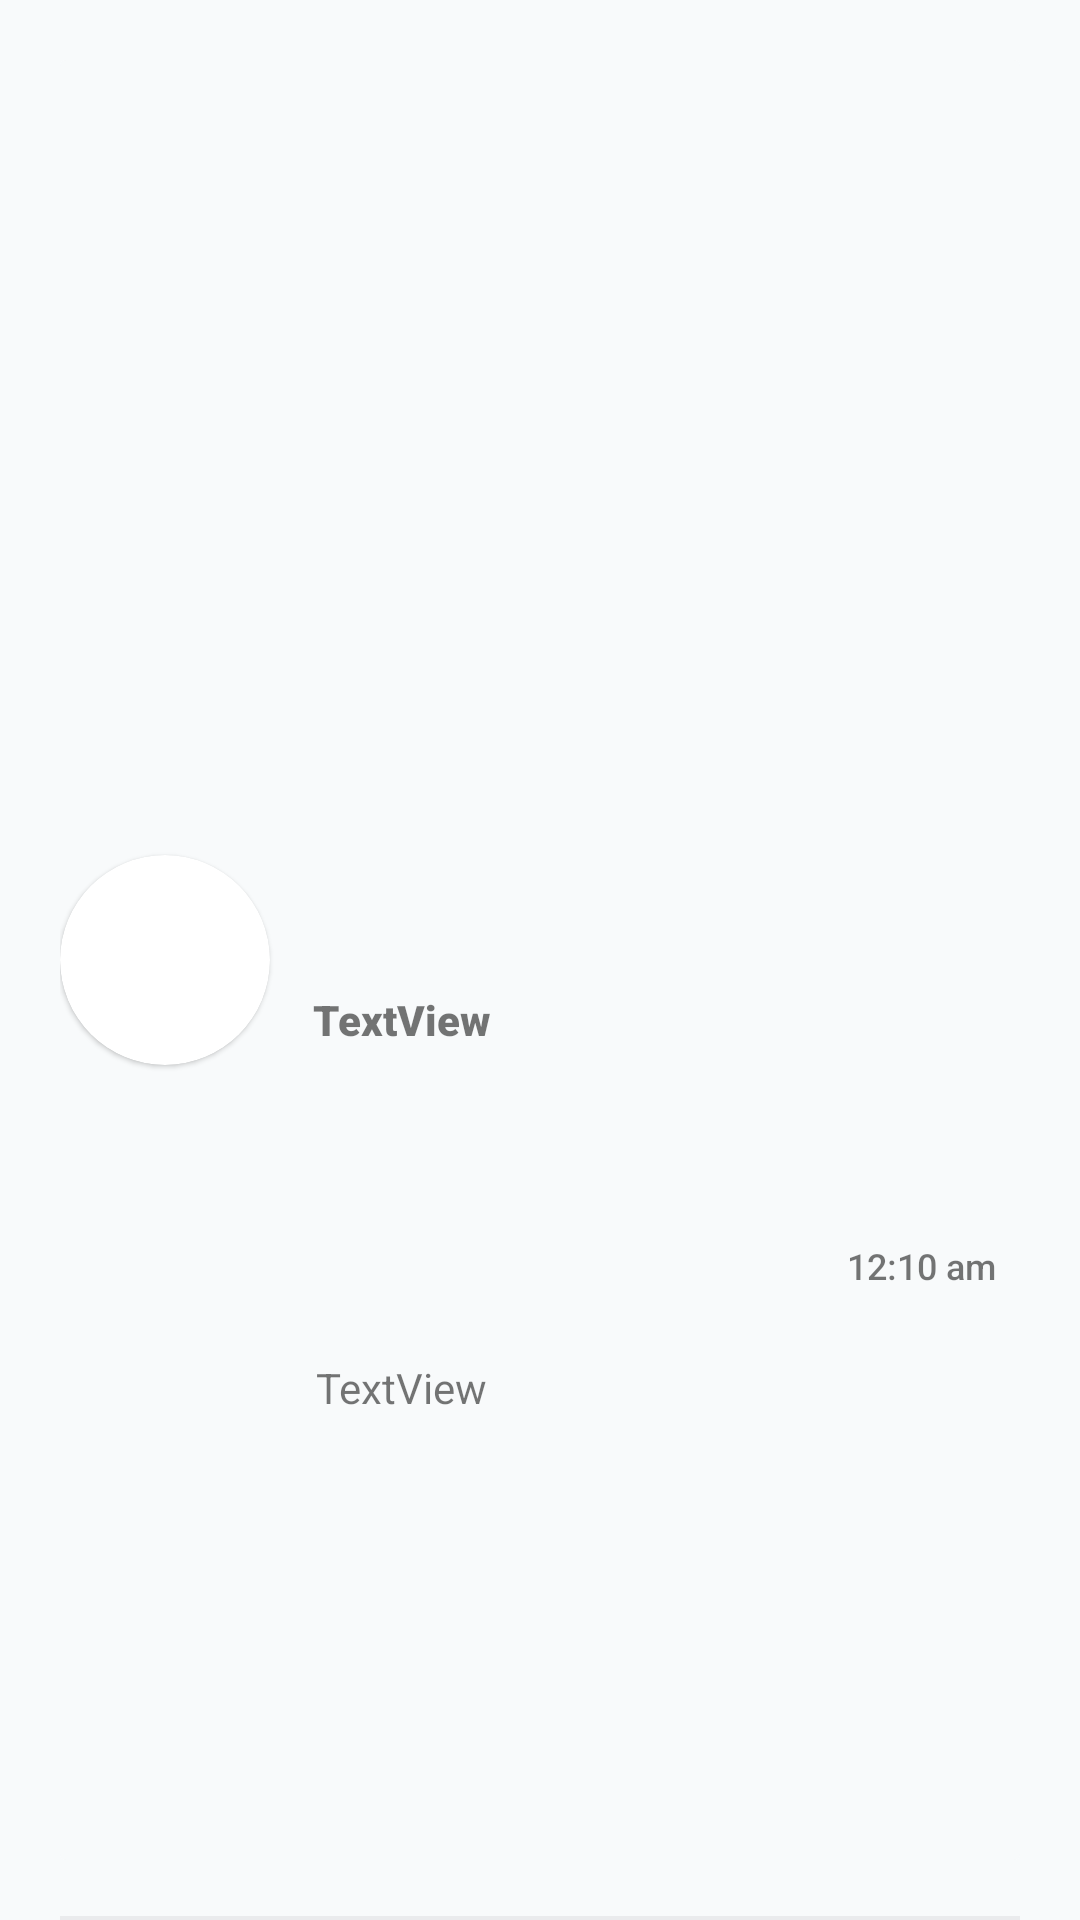

Reconstruct the res/layout file that produces this screen, plus the resources it refers to.
<!-- AndroidManifest.xml: application theme Theme.ModernSms -->
<!-- res/layout/reclayout.xml -->
<?xml version="1.0" encoding="utf-8"?>
<androidx.constraintlayout.widget.ConstraintLayout xmlns:android="http://schemas.android.com/apk/res/android"
    xmlns:app="http://schemas.android.com/apk/res-auto"
    xmlns:tools="http://schemas.android.com/tools"
    android:layout_width="match_parent"
    android:layout_height="wrap_content"
    android:layout_centerInParent="false"
    android:layout_centerHorizontal="false"
    android:layout_centerVertical="false"
    android:background="#F8FAFB">

    <androidx.cardview.widget.CardView
        android:id="@+id/maincard"
        android:layout_width="0dp"
        android:layout_height="match_parent"
        android:layout_margin="20dp"
        android:layout_marginStart="20dp"
        android:layout_marginEnd="20dp"
        app:cardBackgroundColor="#F8FAFB"
        app:cardElevation="0dp"
        app:layout_constraintBottom_toBottomOf="parent"
        app:layout_constraintEnd_toEndOf="parent"
        app:layout_constraintStart_toStartOf="parent"
        app:layout_constraintTop_toTopOf="parent">

        <androidx.constraintlayout.widget.ConstraintLayout
            android:layout_width="match_parent"
            android:layout_height="match_parent"
            android:background="#F8FAFB">

            <com.google.android.material.card.MaterialCardView
                android:id="@+id/cardView"
                android:layout_width="0dp"
                android:layout_height="wrap_content"
                android:layout_marginTop="5dp"
                android:layout_marginBottom="5dp"
                app:cardCornerRadius="50dp"
                app:layout_constraintBottom_toBottomOf="parent"
                app:layout_constraintStart_toStartOf="parent"
                app:layout_constraintTop_toTopOf="parent">

                <ImageView
                    android:id="@+id/imageView"
                    android:layout_width="70dp"
                    android:layout_height="70dp"
                    android:scaleType="fitCenter"
                    tools:src="@tools:sample/avatars" />
            </com.google.android.material.card.MaterialCardView>

            <com.google.android.material.textview.MaterialTextView
                android:id="@+id/msgshort"
                android:layout_width="0dp"
                android:layout_height="wrap_content"
                android:layout_marginStart="1dp"
                android:layout_marginBottom="5dp"
                android:ellipsize="end"
                android:ems="17"
                android:maxLines="1"
                android:text="TextView"
                app:layout_constraintBottom_toBottomOf="parent"
                app:layout_constraintEnd_toStartOf="@+id/datetime"
                app:layout_constraintStart_toStartOf="@+id/address"
                app:layout_constraintTop_toBottomOf="@+id/address"
                app:layout_constraintVertical_bias="0.42000002" />

            <com.google.android.material.textview.MaterialTextView
                android:id="@+id/address"
                android:layout_width="wrap_content"
                android:layout_height="wrap_content"
                android:layout_marginStart="5dp"
                android:layout_marginTop="5dp"
                android:ellipsize="end"
                android:maxLines="1"
                android:text="TextView"
                android:textStyle="bold"
                app:fontFamily="sans-serif-black"
                app:layout_constraintBottom_toBottomOf="parent"
                app:layout_constraintEnd_toEndOf="parent"
                app:layout_constraintHorizontal_bias="0.05"
                app:layout_constraintStart_toEndOf="@+id/cardView"
                app:layout_constraintTop_toTopOf="@+id/cardView"
                app:layout_constraintVertical_bias="0.13" />

            <TextView
                android:id="@+id/datetime"
                android:layout_width="wrap_content"
                android:layout_height="wrap_content"
                android:layout_marginEnd="8dp"
                android:layout_marginBottom="2dp"
                android:fontFamily="sans-serif-medium"
                android:text="12:10 am"
                android:textSize="12sp"
                app:layout_constraintBottom_toTopOf="@+id/msgshort"
                app:layout_constraintEnd_toEndOf="parent"
                app:layout_constraintHorizontal_bias="1.0"
                app:layout_constraintStart_toEndOf="@+id/cardView"
                app:layout_constraintTop_toTopOf="@+id/address"
                app:layout_constraintVertical_bias="0.8" />

        </androidx.constraintlayout.widget.ConstraintLayout>

    </androidx.cardview.widget.CardView>

    <LinearLayout
        android:layout_width="0dp"
        android:layout_height="1.8dp"
        android:layout_marginStart="20dp"
        android:layout_marginTop="20dp"
        android:layout_marginEnd="20dp"
        android:layout_marginBottom="1dp"
        android:background="#EAEBED"
        android:orientation="horizontal"
        app:layout_constraintBottom_toBottomOf="parent"
        app:layout_constraintEnd_toEndOf="parent"
        app:layout_constraintStart_toStartOf="parent"
        app:layout_constraintTop_toBottomOf="@+id/maincard"></LinearLayout>


</androidx.constraintlayout.widget.ConstraintLayout>
<!-- resources referenced by this layout -->
<resources>
  <style name="Theme.ModernSms" parent="Theme.MaterialComponents.DayNight.DarkActionBar">
          
          <item name="colorPrimary">@color/purple_500</item>
          <item name="colorPrimaryVariant">@color/purple_700</item>
          <item name="colorOnPrimary">@color/white</item>
          
          <item name="colorSecondary">@color/teal_200</item>
          <item name="colorSecondaryVariant">@color/teal_700</item>
          <item name="colorOnSecondary">@color/black</item>
          
          <item name="android:statusBarColor">?attr/colorPrimaryVariant</item>
          
      </style>
  <!-- not gathered from this repository: default colours our renderer supplied (Android Studio template values) -->
  <color name="purple_500">#FF6200EE</color>
  <color name="purple_700">#FF3700B3</color>
  <color name="teal_200">#FF03DAC5</color>
  <color name="teal_700">#FF018786</color>
  <color name="black">#FF000000</color>
  <color name="white">#FFFFFFFF</color>
</resources>
